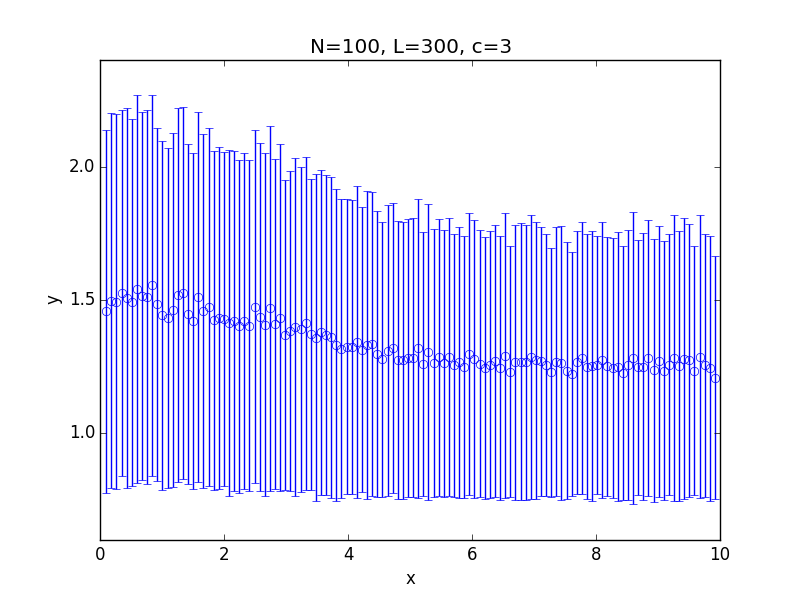

Values plotted in this chart, from the file beside it:
x; 0.100000; 0.182500; 0.265000; 0.347500; 0.430000; 0.512500; 0.595000; 0.677500; 0.760000; 0.842500; 0.925000; 1.007500; 1.090000; 1.172500; 1.255000; 1.337500; 1.420000; 1.502500; 1.585000; 1.667500; 1.750000; 1.832500; 1.915000
y; 1.458; 1.497; 1.494; 1.525; 1.508; 1.491; 1.541; 1.514; 1.511; 1.556; 1.483; 1.443; 1.431; 1.462; 1.519; 1.525; 1.448; 1.421; 1.511; 1.458; 1.473; 1.424; 1.433
std; 0.681; 0.703; 0.7026; 0.6868; 0.7133; 0.6877; 0.7263; 0.6894; 0.7012; 0.7144; 0.6619; 0.6551; 0.6377; 0.663; 0.7001; 0.698; 0.6366; 0.6298; 0.6936; 0.6646; 0.6712; 0.6356; 0.641
